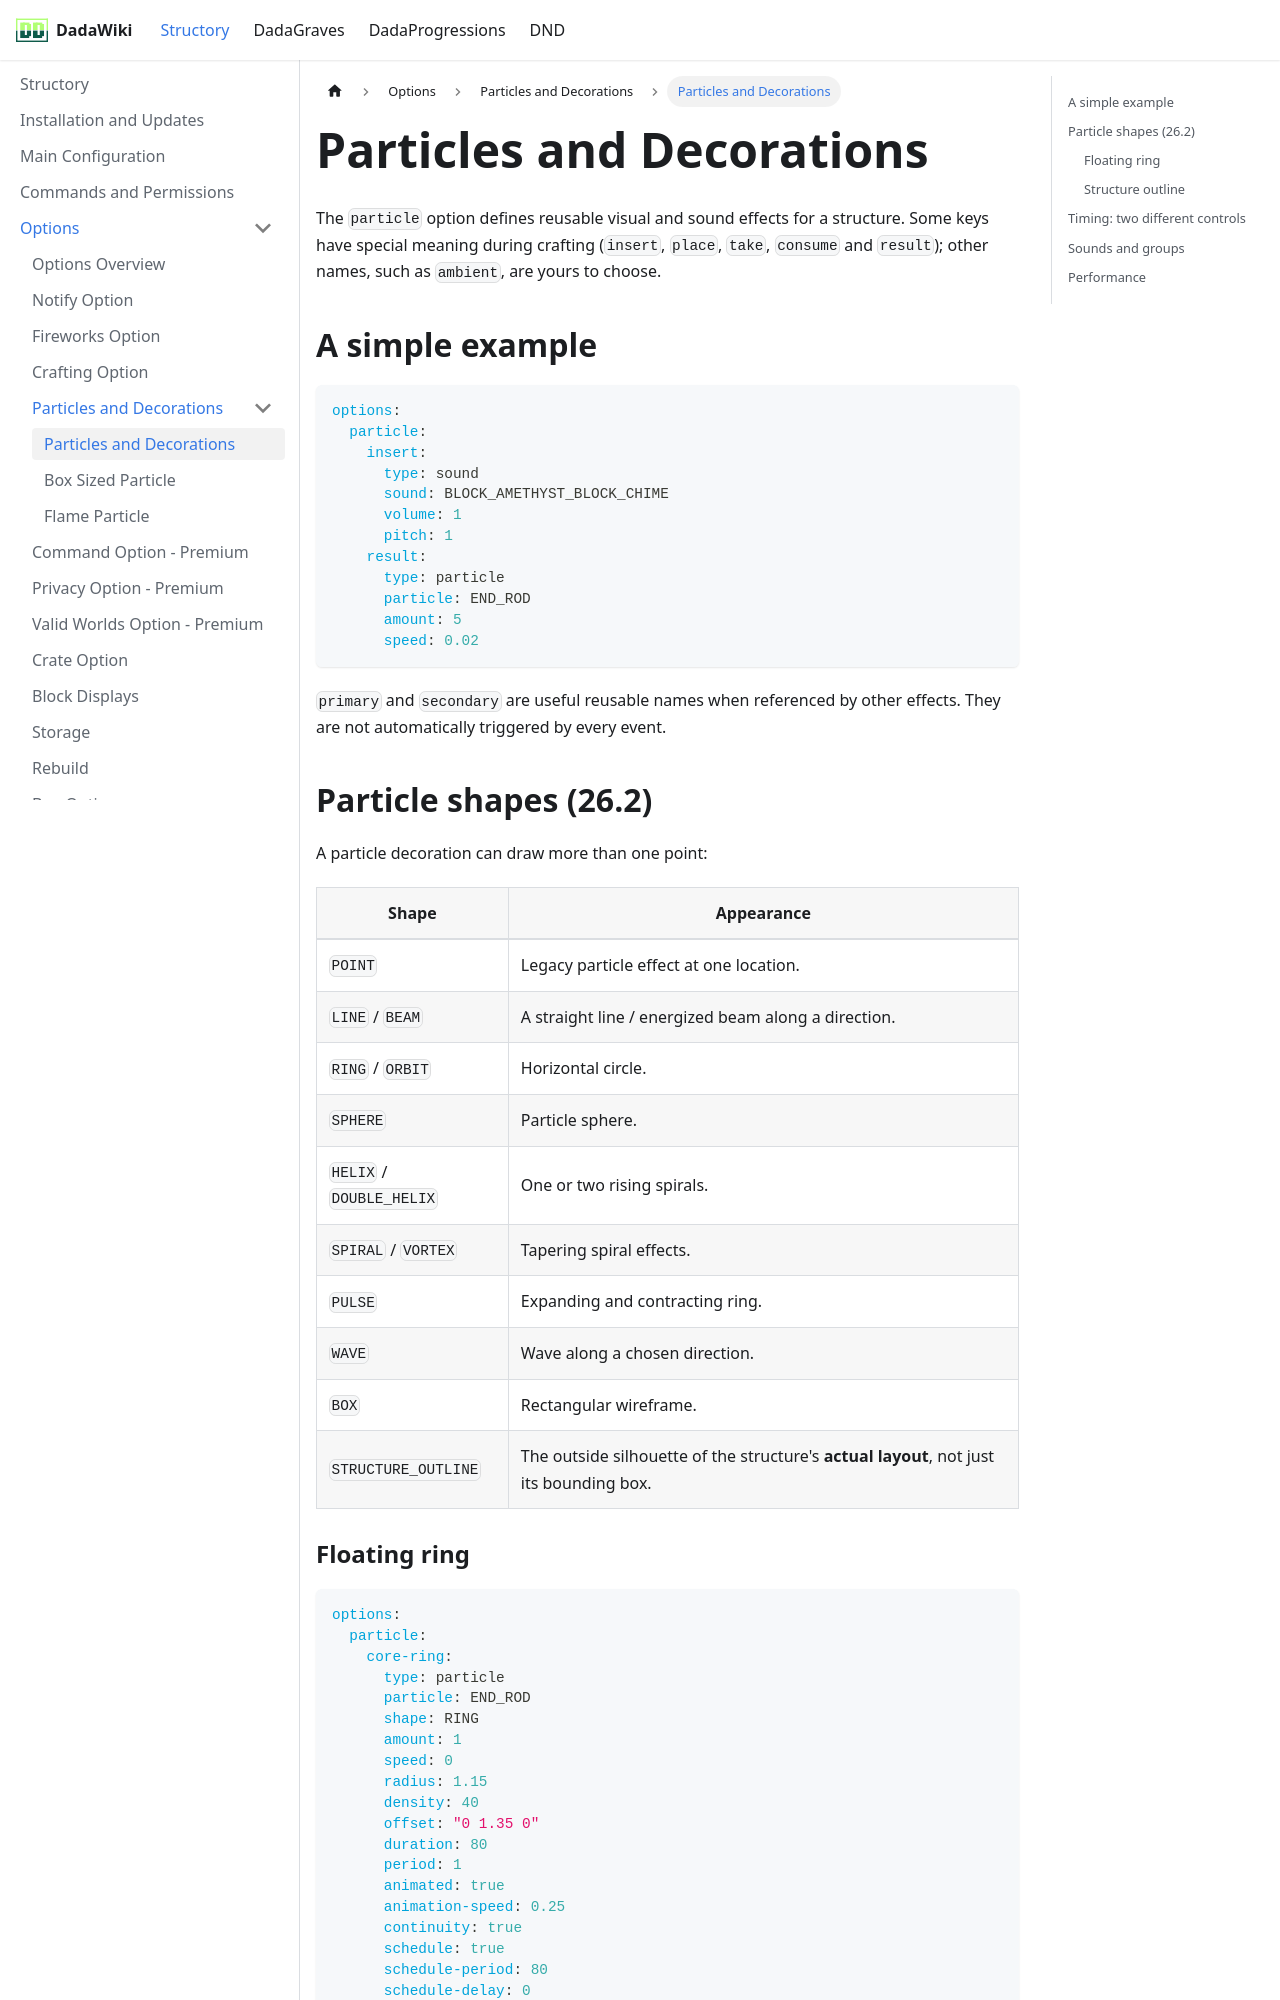

repository: andreadada/dadadocu · page: docs/structory/options/particle/configuration/index.html · generator: docusaurus

---
sidebar_position: 1
title: Particles and Decorations
---

# Particles and Decorations

The `particle` option defines reusable visual and sound effects for a structure. Some keys have special meaning during crafting (`insert`, `place`, `take`, `consume` and `result`); other names, such as `ambient`, are yours to choose.

## A simple example

```yaml
options:
  particle:
    insert:
      type: sound
      sound: BLOCK_AMETHYST_BLOCK_CHIME
      volume: 1
      pitch: 1
    result:
      type: particle
      particle: END_ROD
      amount: 5
      speed: 0.02
```

`primary` and `secondary` are useful reusable names when referenced by other effects. They are not automatically triggered by every event.

## Particle shapes (26.2)

A particle decoration can draw more than one point:

| Shape | Appearance |
|---|---|
| `POINT` | Legacy particle effect at one location. |
| `LINE` / `BEAM` | A straight line / energized beam along a direction. |
| `RING` / `ORBIT` | Horizontal circle. |
| `SPHERE` | Particle sphere. |
| `HELIX` / `DOUBLE_HELIX` | One or two rising spirals. |
| `SPIRAL` / `VORTEX` | Tapering spiral effects. |
| `PULSE` | Expanding and contracting ring. |
| `WAVE` | Wave along a chosen direction. |
| `BOX` | Rectangular wireframe. |
| `STRUCTURE_OUTLINE` | The outside silhouette of the structure's **actual layout**, not just its bounding box. |
